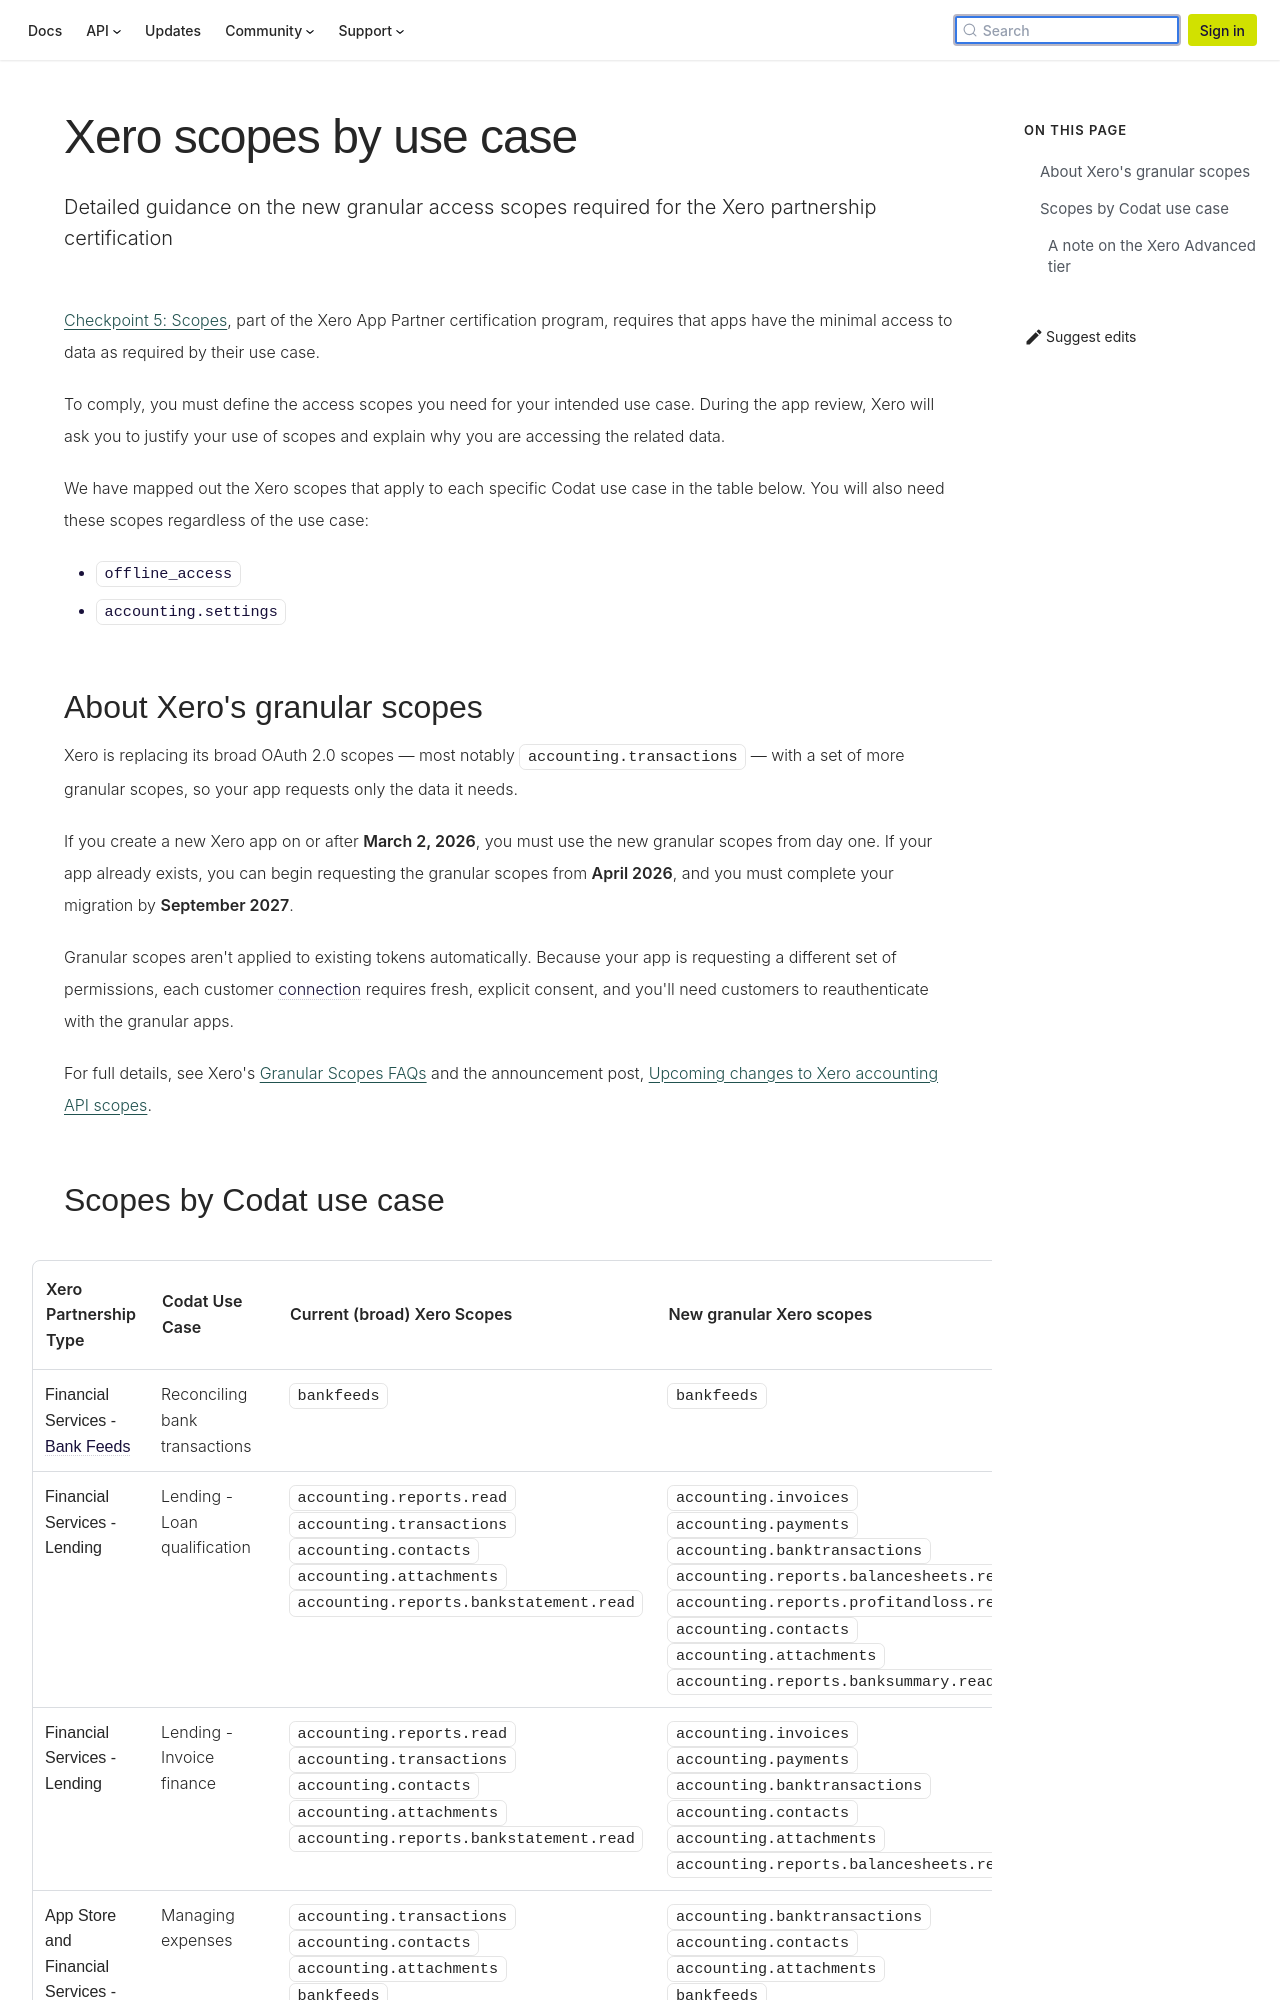

repository: codatio/codat-docs · page: pr-preview/pr-1900/integrations/accounting/xero/partner-certification/scopes/index.html · generator: docusaurus

---
title: "Xero scopes by use case"
description: "Detailed guidance on the new granular access scopes required for the Xero partnership certification"
---

[Checkpoint 5: Scopes](https://developer.xero.com/documentation/xero-app-store/app-partner-guides/certification-checkpoints/#required-for-all-integrations), part of the Xero App Partner certification program, requires that apps have the minimal access to data as required by their use case.

To comply, you must define the access scopes you need for your intended use case. During the app review, Xero will ask you to justify your use of scopes and explain why you are accessing the related data.

We have mapped out the Xero scopes that apply to each specific Codat use case in the table below. You will also need these scopes regardless of the use case:

- `offline_access`
- `accounting.settings`

## About Xero's granular scopes

Xero is replacing its broad OAuth 2.0 scopes — most notably `accounting.transactions` — with a set of more granular scopes, so your app requests only the data it needs.

If you create a new Xero app on or after **March 2, 2026**, you must use the new granular scopes from day one. If your app already exists, you can begin requesting the granular scopes from **April 2026**, and you must complete your migration by **September 2027**.

Granular scopes aren't applied to existing tokens automatically. Because your app is requesting a different set of permissions, each customer connection requires fresh, explicit consent, and you'll need customers to reauthenticate with the granular apps.

For full details, see Xero's [Granular Scopes FAQs](https://developer.xero.com/faq/granular-scopes) and the announcement post, [Upcoming changes to Xero accounting API scopes](https://devblog.xero.com/upcoming-changes-to-xero-accounting-api-scopes-705c5a9621a0).
